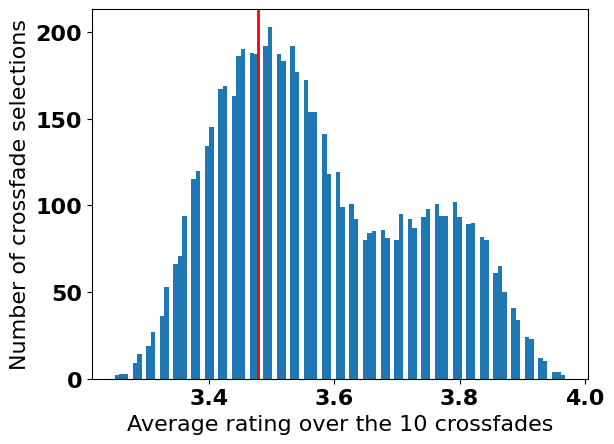

Source code (Python):
from __future__ import print_function
import numpy as np
import matplotlib.pyplot as plt
import sys

users = np.array([
[[
1,2.5,1.5],[
2,3,1.5],[
2,1.5,1],[
1.5,2,2],[
1,1,1],[
2,1,1.5],[
3,3,2.5],[
1.5,1,1],[
3,1,2],[
1.5,1,2]
],
[[
1,3,2],[
1,3,3],[
1,3,3],[
2,3,3],[
2,2,1],[
1,3,2],[
3,3,3],[
1,3,3],[
2,2,2],[
2,1,2]
],
[[
2.5,2,1.5],[
1.5,1.5,1.5],[
1,1.5,1.5],[
2.5,2.5,1.5],[
1.5,1,1.5],[
1,2,2],[
2,2.5,1.5],[
1,1.5,1],[
2,1.5,1.5],[
1,1,1]]
,[[
1,3,1],[
1.5,1,2],[
1,2,1],[
1.5,1,1.5],[
1,1,1],[
1,1,2.5],[
3,3,3],[
1.5,1,1],[
2,2,2.5],[
1,1,2.5]]
,[[
2,2,2],[
2,2,2],[
1,1,1],[
1,1,1],[
3,2,2],[
2,2,1],[
3,3,3],[
1,2,2],[
1,2,2],[
3,1,1]]
,[[
1,2,1],[
1,1.5,2],[
1,1,1.5],[
2.5,2.5,1],[
1,1,1],[
1,2.5,1],[
2,3,2],[
1.5,3,1],[
1,2,2],[
1,1,1]]
,[[
1,2,1],[
2,2,1],[
2,1,1],[
2,1,2],[
1,2,2],[
1,1,1],[
2,3,2],[
1,2,1],[
2,2,1],[
2,1,2]]
,[[
1,3,2],[
3,2,2],[
1.5,1,1],[
1.5,2,1],[
1,1,1],[
1,1,2],[
3,2.5,2.5],[
1,1.5,1.5],[
3,3,3],[
1,1,2]]
,[[
1,3,2],[
3,2,3],[
2,2,2],[
3,3,1],[
2,1,2],[
3,1,3],[
3,3,3],[
3,3,1],[
3,3,3],[
1,1,2]]
,[[
1,2,1],[
1,2,1],[
3,1,2],[
2,2,1],[
1,1,1],[
2,1,1],[
3,3,3],[
3,2,1],[
3,2,2],[
2,1,1]]
,[[
1,3,1],[
1,1,1],[
1,1,1],[
3,3,2],[
2,2,2],[
2,1,1],[
2,2,3],[
2,1,1],[
1,1,2],[
2,1,1]]
,[[
2,2,1],[
2,2,2],[
1,1,1],[
2,2,2],[
2,2,1],[
2,1,3],[
3,2,2],[
2,2,1],[
2,1,2],[
1,2,2]]
])


userscores = np.array([[
0.16667,2.20833,0.27083],[
0.29167,0.70833,0.58333],[
0.52083,0.45833,0.45833],[
0.89583,0.95833,0.20833],[
0.35417,0.25000,0.18750],[
0.75000,0.68750,1.12500],[
0.14583,0.27083,0.08333],[
0.89583,1.37500,0.43750],[
0.60417,0.25000,0.43750],[
0.68750,0.08333,0.68750]
])	#cf10

userdiffs = users  #- np.min(users,axis=2).reshape(12,10,1)
userscores = np.mean((userdiffs*2),axis=0)
print(userscores)

djtraj = [2,2,1,0,1,0,1,0,1,2]
excluded_list = [3,9]

N = 10000
n = 10
random_traj_scores = np.zeros(N,dtype='float')
random_traj_dj_scores = np.zeros(N,dtype='float')

import itertools
userscores_filtered = userscores[[i for i in range(n) if not i in excluded_list],:]
allpaths = itertools.product(range(3), repeat=n-len(excluded_list))
pathscores = np.zeros(3**(n-len(excluded_list)))
i = 0
#print(allpaths)
for curpath in allpaths:
	if i % 3**(n-len(excluded_list)-3) == 0:
		print(curpath)
	#print(curpath)
	pathscores[i] = np.mean([userscores_filtered[v][curpath[v]] for v in range(n-len(excluded_list))])
	#print(pathscores[i])
	i += 1
#print(pathscores)
dj_path_score = np.mean([userscores[v][djtraj[v]] for v in range(n) if not v in excluded_list])
print(dj_path_score)
print((1+np.sum(pathscores < dj_path_score)) / (1+len(pathscores)))

font = {'family' : 'normal',
        'weight' : 'bold',
        'size'   : 16}

plt.rc('font', **font)

plt.hist(pathscores, bins=100)
plt.axvline(dj_path_score,c='red',linewidth=2)
plt.xlabel('Average rating over the 10 crossfades')
plt.ylabel('Number of crossfade selections')
plt.show()


# -------------------- below is bogus --------------
# for i in range(N):
	# for j in range(n):
		# if j in excluded_list:
			# continue
		# random_traj_scores[i] += userscores[j][np.random.choice(3)]
		# random_traj_dj_scores[i] += userscores[j][djtraj[j]]
# dj_traj_score = np.mean([userscores[i][djtraj[i]] for i in range(n) if i not in excluded_list])
# n = n - len(excluded_list)
# random_traj_scores /= n
# random_traj_dj_scores /= n
# print(np.mean(random_traj_scores), np.std(random_traj_scores))
# print(dj_traj_score, np.median(random_traj_scores))
# print(np.mean(random_traj_dj_scores))
# print((1+np.sum(random_traj_scores < dj_traj_score)) / (1+N))
# print((1+np.sum(random_traj_scores < random_traj_dj_scores)) / (1+N))

# plt.hist(random_traj_scores,bins=100,normed=True)
# plt.axvline(dj_traj_score,c='red')
# plt.show()


# BLUB


# usermins = np.zeros((12,10,3))
# for i in range(12):
	# for j in range(10):
		# usermin = min(users[i][j])
		# for k in range(3):
			# usermins[i][j][k] = users[i][j][k] - usermin

# for i in range(N):
	# for j in range(n):
		# randomuser = np.random.choice(12)
		# random_traj_scores[i] += usermins[randomuser][j][np.random.choice(3)]
		# random_traj_dj_scores[i] += usermins[randomuser][j][besttraj[j]]
# random_traj_scores /= n
# random_traj_dj_scores /= n
# print(random_traj_scores)
# print(random_traj_dj_scores)
# print(np.mean(random_traj_scores), np.std(random_traj_scores))
# mean_best_traj = np.mean([userscores[i][besttraj[i]] for i in range(n)])
# mean_rand_dj_traj = np.mean(random_traj_dj_scores)
# print(mean_best_traj, np.median(random_traj_scores))
# print(mean_rand_dj_traj)
# print((1+np.sum(random_traj_scores < mean_best_traj)) / (1+N))

# plt.hist(random_traj_scores,bins=100,normed=True)
# plt.hist(random_traj_dj_scores,bins=100,normed=True)
# #plt.axvline(mean_best_traj,c='red')
# #plt.axvline(mean_rand_dj_traj,c='green')
# plt.show()